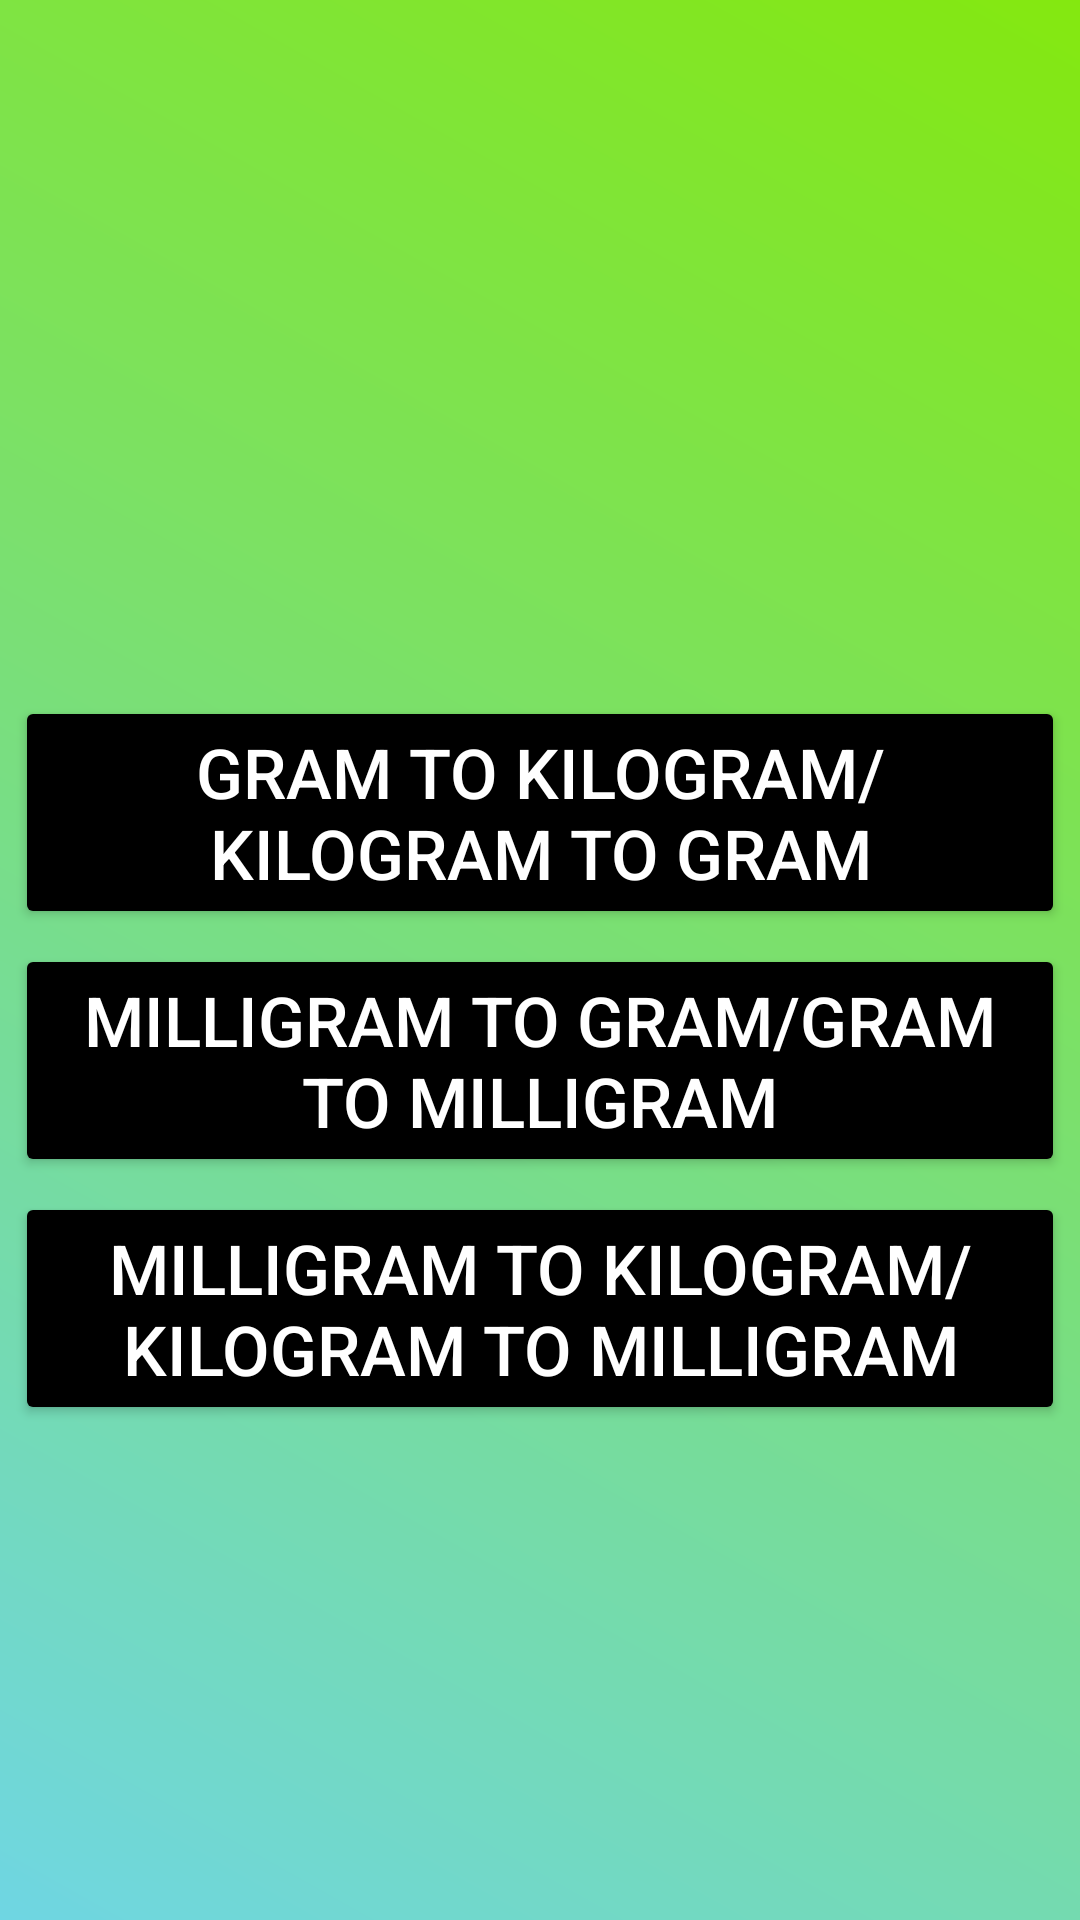

Write the Android layout XML for this screen, with the resource values it uses.
<!-- AndroidManifest.xml: application theme Theme.UnitConvertor -->
<!-- res/layout/activity_weight_measure_ment.xml -->
<?xml version="1.0" encoding="utf-8"?>
<androidx.constraintlayout.widget.ConstraintLayout xmlns:android="http://schemas.android.com/apk/res/android"
    xmlns:app="http://schemas.android.com/apk/res-auto"
    xmlns:tools="http://schemas.android.com/tools"
    android:id="@+id/main"
    android:layout_width="match_parent"
    android:layout_height="match_parent"
    android:background="@drawable/bg_gradient"
    tools:context=".WeightMeasurement">

    <Button
        android:id="@+id/gToK"
        android:layout_width="match_parent"
        android:layout_height="wrap_content"
        android:layout_marginStart="5dp"
        android:layout_marginEnd="5dp"
        android:layout_marginBottom="5dp"
        android:layout_marginTop="232dp"
        android:backgroundTint="@color/black"
        android:text="@string/gram_to_kilogram_kilogram_to_gram"
        android:textColor="@color/white"
        android:textSize="23sp"
        app:layout_constraintEnd_toEndOf="parent"
        app:layout_constraintHorizontal_bias="1.0"
        app:layout_constraintStart_toStartOf="parent"
        app:layout_constraintTop_toTopOf="parent" />

    <Button
        android:id="@+id/mToG"
        android:layout_width="match_parent"
        android:layout_height="wrap_content"
        android:layout_marginStart="5dp"
        android:layout_marginEnd="5dp"
        android:layout_marginBottom="5dp"
        android:layout_marginTop="5dp"
        android:backgroundTint="@color/black"
        android:text="@string/milligram_to_gram_gram_to_milligram"
        android:textColor="@color/white"
        android:textSize="23sp"
        app:layout_constraintEnd_toEndOf="parent"
        app:layout_constraintHorizontal_bias="1.0"
        app:layout_constraintStart_toStartOf="parent"
        app:layout_constraintTop_toBottomOf="@+id/gToK" />

    <Button
        android:id="@+id/mToK"
        android:layout_width="match_parent"
        android:layout_height="wrap_content"
        android:layout_marginStart="5dp"
        android:layout_marginTop="5dp"
        android:layout_marginEnd="5dp"
        android:backgroundTint="@color/black"
        android:text="@string/milligram_to_kilogram_kilogram_to_milligram"
        android:textColor="@color/white"
        android:textSize="23sp"
        app:layout_constraintBottom_toBottomOf="parent"
        app:layout_constraintEnd_toEndOf="parent"
        app:layout_constraintHorizontal_bias="1.0"
        app:layout_constraintStart_toStartOf="parent"
        app:layout_constraintTop_toBottomOf="@+id/mToG"
        app:layout_constraintVertical_bias="0.0" />

</androidx.constraintlayout.widget.ConstraintLayout>
<!-- resources referenced by this layout -->
<resources>
  <color name="black">#FF000000</color>
  <color name="white">#FFFFFFFF</color>
  <!-- drawable bg_gradient (drawable) -->
  <?xml version="1.0" encoding="utf-8"?>
  <shape android:shape="rectangle" xmlns:android="http://schemas.android.com/apk/res/android">
      <gradient
          android:startColor="@color/cyan"
          android:endColor="@color/green"
          android:angle="45"/>
  </shape>
  <string name="gram_to_kilogram_kilogram_to_gram">Gram to Kilogram/Kilogram to Gram</string>
  <string name="milligram_to_gram_gram_to_milligram">Milligram to Gram/Gram to Milligram</string>
  <string name="milligram_to_kilogram_kilogram_to_milligram">Milligram to Kilogram/Kilogram to Milligram</string>
  <style name="Theme.UnitConvertor" parent="Base.Theme.UnitConvertor" />
  <color name="cyan">#6FD6E3</color>
  <color name="green">#84E80F</color>
  <style name="Base.Theme.UnitConvertor" parent="Theme.Material3.DayNight.NoActionBar">
          
          
      </style>
</resources>
